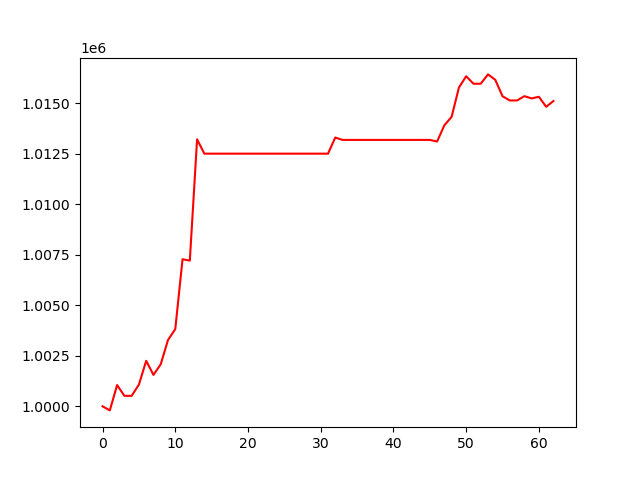

The file beside this chart, header and first rows:
, 0
0, 1000000
1, 999798
2, 1001053
3, 1000520
4, 1000518
5, 1001077
6, 1002253
7, 1001556
8, 1002083
9, 1003286
10, 1003824
11, 1007285
12, 1007216
13, 1013222
14, 1012514
15, 1012514
16, 1012514
17, 1012514
18, 1012514
19, 1012514
20, 1012514
21, 1012514
22, 1012514
23, 1012514
24, 1012514
25, 1012514
26, 1012514
27, 1012514
28, 1012514
29, 1012514
30, 1012514
31, 1012514
32, 1013311
33, 1013194
34, 1013194
35, 1013194
36, 1013194
37, 1013194
38, 1013194
39, 1013194
40, 1013194
41, 1013194
42, 1013194
43, 1013194
44, 1013194
45, 1013194
46, 1013114
47, 1013920
48, 1014339
49, 1015788
50, 1016348
51, 1015977
52, 1015977
53, 1016439
54, 1016172
55, 1015357
56, 1015148
57, 1015148
58, 1015360
59, 1015251
... 3 more rows
